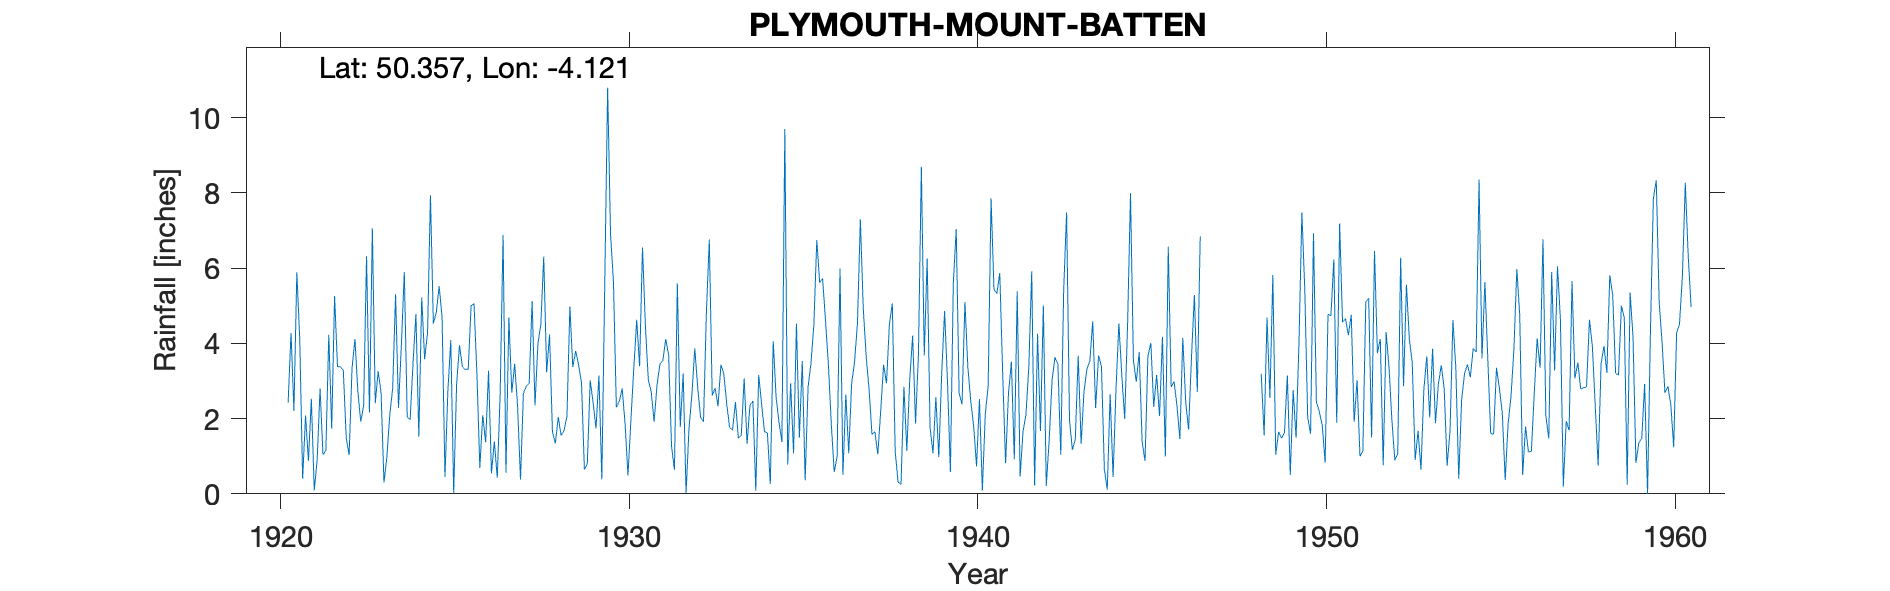

The table this chart was drawn from, first rows:
PLYMOUTH-MOUNT-BATTEN, , , , , , , , , , , , , , , , , , , , , , , 
Grid ref, SX492529, Long, -4.121, Lat, 50.36, Elevation, 87, ft, , , , , , , , , , , , , , , 
Station no, 1634, , , , , , , , , , , , , , , , , , , , , , 
, 1920, 1921, 1922, 1923, 1924, 1925, 1926, 1927, 1928, 1929, 1930, 1931, 1932, 1933, 1934, 1935, 1936, 1937, 1938, 1939, 1940, 1941, 1942
January, , 4.12, 5.26, 2.16, 5.9, 5.52, 5.06, 4.69, 6.31, 3.43, 5.64, 3.03, 3.2, 2.33, 2.47, 0.78, 5.73, 4.53, 5.06, 6.26, 2.38, 5.33, 5.92
February, , 0.4, 3.38, 7.06, 2.04, 4.7, 3.19, 2.69, 3.23, 2.96, 2.3, 2.72, 0.02, 3.43, 0.08, 2.94, 4.61, 7.3, 1.12, 1.76, 5.1, 5.87, 0.22
March, , 2.08, 3.38, 2.41, 1.97, 0.45, 0.69, 3.46, 4.24, 0.65, 2.46, 1.92, 1.73, 3.19, 3.16, 1.08, 3.43, 4.94, 0.31, 1.08, 3.38, 3.18, 4.26
April, , 0.88, 3.28, 3.26, 3.47, 2.74, 2.09, 2.32, 1.65, 0.8, 2.8, 2.89, 2.63, 2.39, 2.39, 4.53, 1.85, 3.66, 0.25, 2.57, 2.47, 0.81, 1.67
May, , 2.53, 1.5, 2.69, 4.78, 4.09, 1.37, 0.38, 1.34, 3.02, 1.87, 3.45, 3.87, 1.76, 1.65, 1.49, 0.58, 2.78, 2.85, 0.98, 1.81, 2.68, 5.01
June, , 0.09, 1.03, 0.3, 1.52, 0.01, 3.27, 2.67, 2.04, 2.42, 0.49, 3.54, 2.83, 1.7, 1.62, 3.53, 0.99, 1.58, 1.14, 3.19, 0.73, 3.51, 0.21
July, , 0.91, 3.34, 0.98, 5.22, 2.91, 0.55, 2.86, 1.55, 1.74, 1.94, 4.12, 2.03, 2.44, 0.26, 0.36, 5.99, 1.65, 3.04, 4.86, 2.52, 0.92, 1.42
August, , 2.8, 4.12, 2.1, 3.58, 3.95, 1.39, 2.94, 1.69, 3.15, 3.33, 3.68, 1.92, 1.49, 4.06, 2.84, 0.51, 1.05, 4.21, 2.99, 0.09, 5.39, 3.02
September, 2.42, 1.04, 2.73, 2.81, 4.28, 3.37, 0.43, 5.12, 2.07, 0.39, 4.63, 1.26, 4.83, 1.55, 2.57, 3.47, 2.64, 2.2, 1.87, 0.58, 2.11, 0.46, 3.63
October, 4.28, 1.16, 1.92, 5.31, 7.94, 3.31, 2.65, 2.35, 4.98, 5.55, 3.39, 0.64, 6.76, 3.07, 1.9, 4.51, 1.08, 3.43, 3.71, 5.6, 2.88, 1.66, 3.45
November, 2.2, 4.23, 2.35, 2.29, 4.53, 3.31, 6.88, 4, 3.37, 10.8, 6.55, 5.6, 2.61, 1.33, 1.38, 6.75, 2.94, 2.94, 8.7, 7.04, 7.86, 2.1, 1.04
December, 5.89, 1.73, 6.32, 3.97, 4.82, 5, 0.56, 4.5, 3.8, 6.9, 4.46, 1.78, 2.81, 2.35, 9.7, 5.62, 3.51, 4.51, 3.68, 2.68, 5.43, 3.38, 5.43
Total, , 21.97, 38.61, 35.34, 50.05, 39.36, 28.13, 37.98, 36.27, 41.81, 39.86, 34.63, 35.24, 27.03, 31.24, 37.9, 33.86, 40.57, 35.94, 39.59, 36.76, 35.29, 35.28
Exposure not orthodox, , , , , , , , , , , , , , , , , , , , , , , 
This record was later divided according …, , , , , , , , , , , , , , , , , , , , , , , 
On the sheet it was a Cattewater until 1…, , , , , , , , , , , , , , , , , , , , , , , 
Below are the location names dates and N…, , , , , , , , , , , , , , , , , , , , , , , 
20.8.1920-31.3.1922  S/N 368488 Mount Ba…, , , , , , , , , , , , , , , , , , , , , , , 
1.4.1922-31.10.1940  S/N 368485 Mount Ba…, , , , , , , , , , , , , , , , , , , , , , , 
1.11.1940-5.6.1945    S/N 368489 Mount B…, , , , , , , , , , , , , , , , , , , , , , , 
6.6.1945-6.12.1945    S/N 368489 Mount B…, , , , , , , , , , , , , , , , , , , , , , , 
6.12.1945-31.10.1946 S/N 368486 Mount Ba…, , , , , , , , , , , , , , , , , , , , , , , 
(1.11.1946-15.7.1948  S/N 369144 Mount W…, , , , , , , , , , , , , , , , , , , , , , , 
15.7.1948-current      S/N 368487 Mount …, , , , , , , , , , , , , , , , , , , , , , , 
1940 Oct 21 New gauge set up, , , , , , , , , , , , , , , , , , , , , , , 
1959 Sept Says TR Assume means trace so …, , , , , , , , , , , , , , , , , , , , , , , 
NB Annual values rejected from survey ma…, , , , , , , , , , , , , , , , , , , , , , , 
SRC_ID 1336, , , , , , , , , , , , , , , , , , , , , , , 
1920-current, , , , , , , , , , , , , , , , , , , , , , , 
